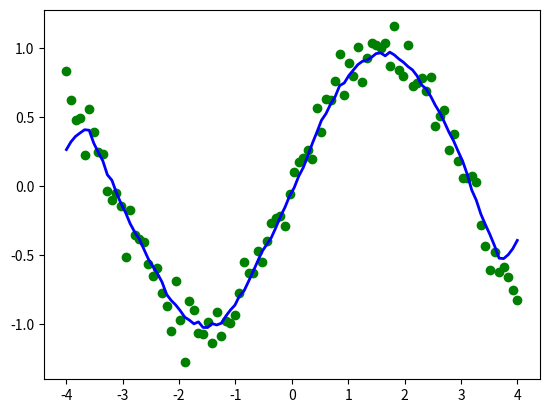

Write Python code to recreate this figure.
#!/usr/bin/env python3
# -*- coding: utf-8 -*-
"""
Created on Mon Jan 28 15:55:19 2019

[redacted]
"""

import numpy as np
import matplotlib.pyplot as plt

def aver(interval,window_size):
    window=np.ones(int(window_size))/float(window_size)
    return np.convolve(interval,window,'same')

time=np.linspace(-4,4,100)
y=np.sin(time)+np.random.randn(len(time))*0.1

plt.scatter(time,y,color='g')
y_aver=aver(y,10)
plt.plot(time,y_aver,color='b',linewidth=2)
